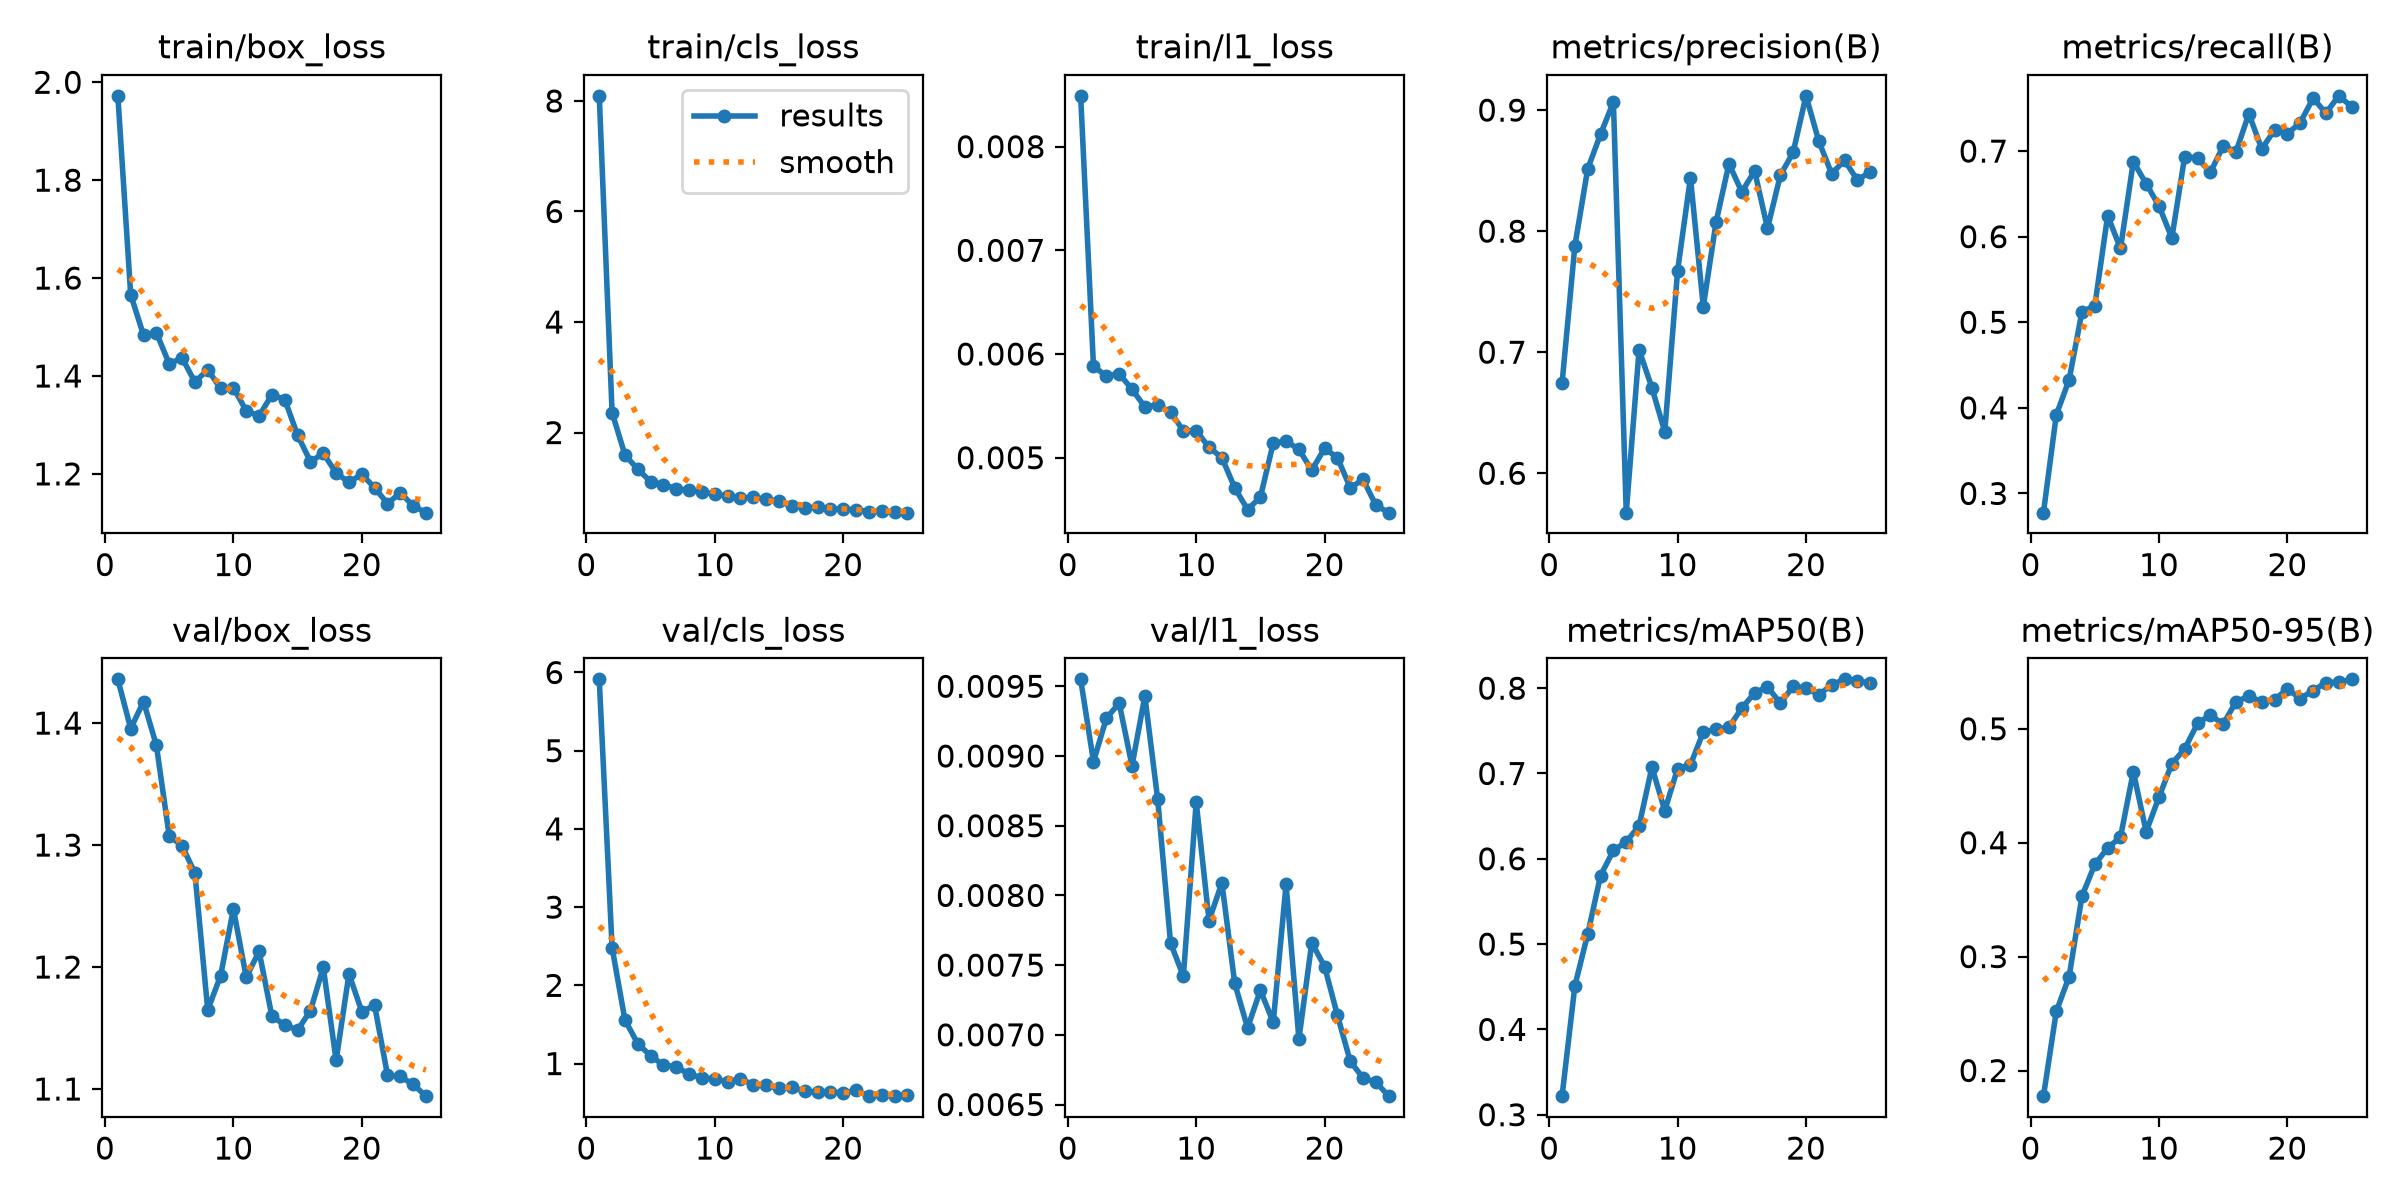

Values plotted in this chart, from the file beside it:
epoch, time, train/box_loss, train/cls_loss, train/l1_loss, metrics/precision(B), metrics/recall(B), metrics/mAP50(B), metrics/mAP50-95(B), val/box_loss, val/cls_loss, val/l1_loss, lr/pg0, lr/pg1, lr/pg2
1, 57.17, 1.972, 8.093, 0.00849, 0.6742, 0.2776, 0.3217, 0.1775, 1.436, 5.912, 0.00955, 0.00047, 0.00047, 0.00047
2, 113.2, 1.566, 2.362, 0.00588, 0.788, 0.3917, 0.4511, 0.2518, 1.396, 2.482, 0.00896, 0.0009088, 0.0009088, 0.0009088
3, 172.6, 1.484, 1.598, 0.00579, 0.8515, 0.4329, 0.5118, 0.2825, 1.418, 1.559, 0.00927, 0.00131, 0.00131, 0.00131
4, 229.7, 1.488, 1.335, 0.00581, 0.8802, 0.5123, 0.5803, 0.3531, 1.382, 1.254, 0.00938, 0.001259, 0.001259, 0.001259
5, 290.6, 1.425, 1.114, 0.00566, 0.9067, 0.5192, 0.6098, 0.381, 1.308, 1.101, 0.00893, 0.001203, 0.001203, 0.001203
6, 354.2, 1.437, 1.059, 0.00549, 0.5674, 0.6246, 0.6198, 0.3954, 1.299, 0.9782, 0.00943, 0.001146, 0.001146, 0.001146
7, 415.1, 1.388, 0.9827, 0.00551, 0.702, 0.5862, 0.6387, 0.4049, 1.277, 0.9619, 0.00869, 0.001089, 0.001089, 0.001089
8, 478.7, 1.413, 0.9609, 0.00544, 0.6705, 0.6877, 0.7075, 0.4623, 1.165, 0.8603, 0.00766, 0.001033, 0.001033, 0.001033
9, 539.4, 1.374, 0.9199, 0.00526, 0.6343, 0.6618, 0.6565, 0.4096, 1.193, 0.821, 0.00742, 0.0009763, 0.0009763, 0.0009763
10, 601.2, 1.376, 0.8944, 0.00526, 0.7674, 0.6358, 0.7058, 0.4401, 1.248, 0.8014, 0.00867, 0.0009197, 0.0009197, 0.0009197
11, 660.7, 1.329, 0.8462, 0.0051, 0.8441, 0.5985, 0.7102, 0.4694, 1.192, 0.7681, 0.00782, 0.0008631, 0.0008631, 0.0008631
12, 724.2, 1.318, 0.8182, 0.005, 0.7377, 0.6936, 0.7485, 0.4824, 1.213, 0.8074, 0.00809, 0.0008065, 0.0008065, 0.0008065
13, 787, 1.362, 0.8259, 0.00471, 0.8077, 0.6917, 0.7518, 0.5047, 1.16, 0.7277, 0.00737, 0.0007499, 0.0007499, 0.0007499
14, 849.4, 1.352, 0.8, 0.0045, 0.8557, 0.675, 0.7543, 0.5121, 1.153, 0.7222, 0.00705, 0.0006934, 0.0006934, 0.0006934
15, 908.6, 1.279, 0.7531, 0.00462, 0.8325, 0.7059, 0.7767, 0.5041, 1.148, 0.6825, 0.00732, 0.0006368, 0.0006368, 0.0006368
16, 966.2, 1.225, 0.6752, 0.00514, 0.8498, 0.6993, 0.7945, 0.5238, 1.164, 0.6965, 0.00709, 0.0005802, 0.0005802, 0.0005802
17, 1022, 1.242, 0.6421, 0.00516, 0.8023, 0.7435, 0.8014, 0.5286, 1.2, 0.6463, 0.00808, 0.0005236, 0.0005236, 0.0005236
18, 1078, 1.202, 0.6507, 0.00508, 0.8461, 0.7025, 0.7826, 0.5238, 1.123, 0.6358, 0.00697, 0.000467, 0.000467, 0.000467
19, 1135, 1.183, 0.6221, 0.00488, 0.8651, 0.7246, 0.802, 0.5256, 1.194, 0.639, 0.00766, 0.0004104, 0.0004104, 0.0004104
20, 1190, 1.199, 0.6143, 0.00509, 0.9118, 0.7202, 0.8005, 0.535, 1.164, 0.6261, 0.00749, 0.0003538, 0.0003538, 0.0003538
21, 1244, 1.172, 0.6053, 0.005, 0.8743, 0.7333, 0.7921, 0.5266, 1.168, 0.6578, 0.00714, 0.0002972, 0.0002972, 0.0002972
22, 1299, 1.139, 0.5716, 0.00471, 0.8474, 0.7617, 0.8041, 0.5336, 1.112, 0.5833, 0.00681, 0.0002406, 0.0002406, 0.0002406
23, 1354, 1.161, 0.5794, 0.00479, 0.8585, 0.7443, 0.8104, 0.5404, 1.11, 0.6019, 0.00669, 0.0001841, 0.0001841, 0.0001841
24, 1408, 1.135, 0.5541, 0.00454, 0.8422, 0.7645, 0.8083, 0.5411, 1.104, 0.5908, 0.00666, 0.0001275, 0.0001275, 0.0001275
25, 1463, 1.121, 0.5507, 0.00447, 0.849, 0.7519, 0.8063, 0.5434, 1.094, 0.5947, 0.00656, 7.08784e-05, 7.08784e-05, 7.08784e-05
